124-way image classification set "studio_data" from GitHub (React-Developer751/temp); label vocabulary: AC repair, accounting finance, agriculture farm, animal welfare, architect, astrology, ayurveda, bakery, banquet hall, bar lounge, barber, bike garage, bike showroom, bookstore, bridal makeup, cafe, car rental, car repair, car showroom, car wash, carpentry, catering, chai stall, chinese restaurant, cleaning, clinic doctor, cloud kitchen, coaching tuition, construction, consulting, counselling, coworking, dental, design studio, diagnostic lab, digital agency, DJ sound, driving school, drone photography, ecommerce, electrician, event party, eye clinic, farm stay, fashion boutique, fast food, florist, funeral services, furniture, gaming zone, gift shop, grocery, gym, hotel, ice cream, indian thali, insurance, interior design, jewellery, juice bar, kurti store, landscape, laundry, law firm, loan finance, logistics, mehendi, mobile app, mobile repair, mobile store, movers, music academy, NGO, none, notary documents, nutritionist, optical, painting, pest control, pet clinic, pet shop, PG hostel, pharmacy, photography, physio, play school, plumbing, pottery, printing, real estate, recruitment, restaurant, italian restaurant, robotics lab, SaaS, salon, saree boutique, school, scrap recycling, security, shoe store, skin clinic, solar energy, south indian, spa, sports academy, street food, sushi, sweet shop, tailor, tattoo, taxi, temple, tent house, tiffin service, toy store, travel agency, tyres, video editing, visa, water purifier, wedding, welding, yoga.

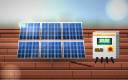
Label: solar energy

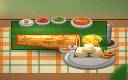
Label: south indian

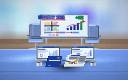
Label: consulting

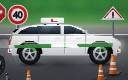
Label: driving school

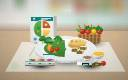
Label: nutritionist

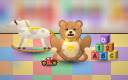
Label: toy store
